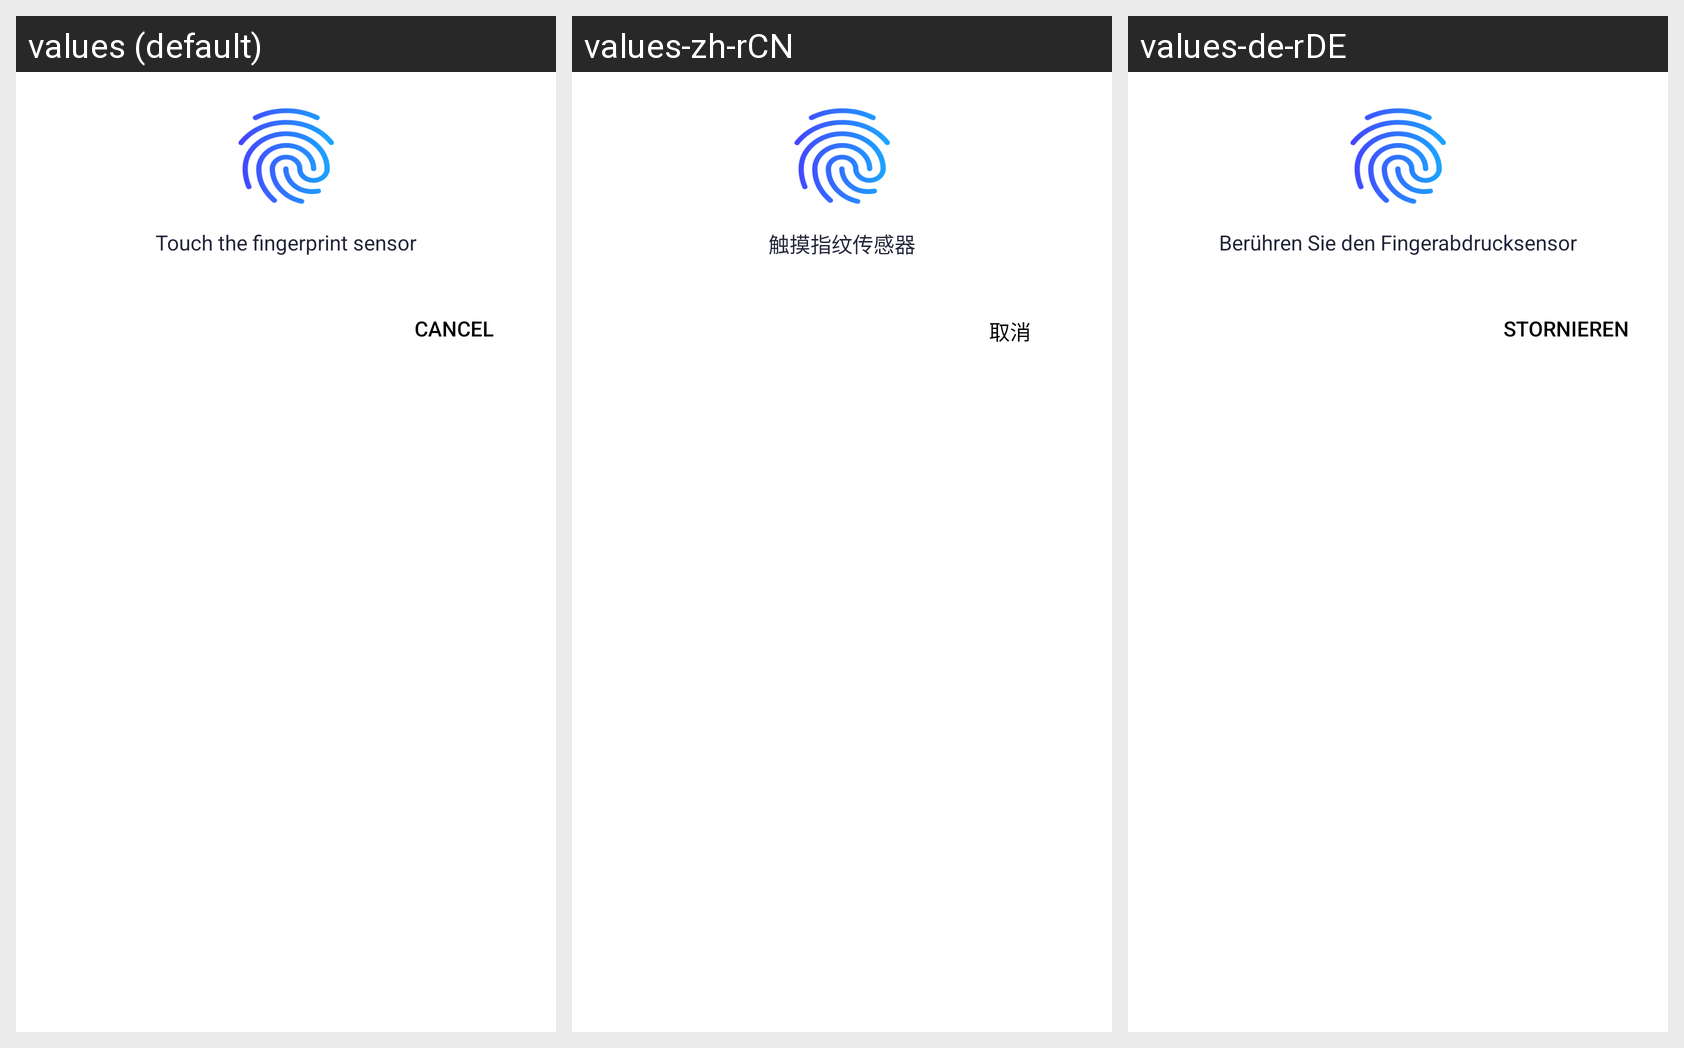

Locale-by-locale string values for the Android screen shown in this grid:
Android screen res/layout/bottom_sheet_finger_print.xml rendered under 3 locales, left to right: values (default), values-zh-rCN, values-de-rDE. Device: Nexus 5 (rendered at 1080×1920; each locale shown at half size, 540×960, under a caption strip naming it); theme Theme.MyApplication.
Other locales in the repository, not shown: values-es-rES, values-fr-rFR, values-in, values-ja, values-pt-rPT, values-vi.
Strings drawn on this screen, with the default value and each locale's value (text and hints the layout hard-codes, and strings that could not be matched under every locale, appear in the picture but are not listed):

text_default_instruction
  values: Touch the fingerprint sensor
  values-zh-rCN: 触摸指纹传感器
  values-de-rDE: Berühren Sie den Fingerabdrucksensor

cancelLabel
  values: Cancel
  values-zh-rCN: 取消
  values-de-rDE: Stornieren
